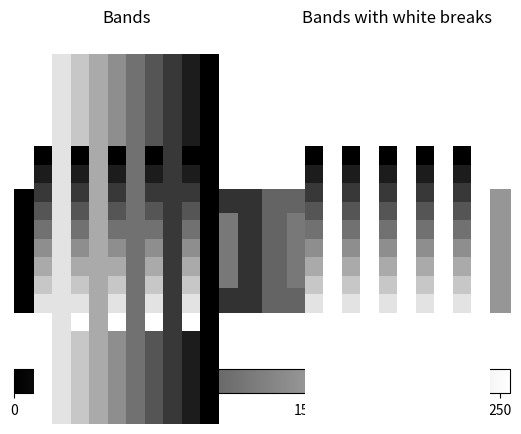

Recreate this plot in Python.
import numpy as np
import matplotlib.pyplot as plt

# defining the inner square as 3x3 array with an initial gray value
inner_gray_value = 120
inner_square = np.full((3,3), inner_gray_value, np.double)

# defining the outer squares and overlaying the inner square
a = np.zeros((5,5), np.double)
a[1:4, 1:4] = inner_square

b = np.full((5,5), 50, np.double)
b[1:4, 1:4] = inner_square

c = np.full((5,5), 100, np.double)
c[1:4, 1:4] = inner_square

d = np.full((5,5), 150, np.double)
d[1:4, 1:4] = inner_square

simultaneous=np.hstack((a,b,c,d))


im=plt.imshow(simultaneous, cmap='gray',interpolation='nearest',vmin=0, vmax=255) 
#plt.rcParams["figure.figsize"] = (70,10)
plt.axis('off')
plt.colorbar(im, orientation='horizontal')
plt.show()

e = np.full((9,5), 200, np.double)
f = np.full((9,5), 150, np.double)
g = np.full((9,5), 100, np.double)
h = np.full((9,5), 75, np.double)
i = np.full((9,5), 50, np.double)
image1= np.hstack((e,f,g,h,i))

e[:,4] = 255
f[:,4] = 255
g[:,4] = 255
h[:,4] = 255
i[:,4] = 255
image2=np.hstack((e,f,g,h,i))

plt.subplot(1,2,1)
plt.imshow(image1, cmap='gray',vmin=0, vmax=255,interpolation='nearest',aspect=4) 
plt.title('Bands')
plt.axis('off')


plt.subplot(1,2,2)
plt.imshow(image2, cmap='gray',vmin=0, vmax=255,interpolation='nearest',aspect=4) 
plt.title('Bands with white breaks')
plt.axis('off')

plt.show()

strips = np.linspace( 0, 255, 10, np.double)  
strips = strips.reshape((-1, 1))
M = np.linspace( 255, 0, 10, np.double)   
n = np.ones((20, 10), np.double)

background = n[:,:]*M
background[5:15,::2] = strips

without_background = np.full((20,10), 255, np.double)
without_background[5:15,::2] = strips

plt.subplot(1,2,1)
plt.imshow(background, cmap='gray',vmin=0, vmax=255,interpolation='nearest') 
plt.tick_params(axis='both', left='off', top='off', right='off', bottom='off', labelleft='off', labeltop='off', labelright='off', labelbottom='off')


plt.subplot(1,2,2)
plt.imshow(without_background, cmap='gray',vmin=0, vmax=255,interpolation='nearest')
plt.tick_params(axis='both', left='off', top='off', right='off', bottom='off', labelleft='off', labeltop='off', labelright='off', labelbottom='off')


plt.show()



